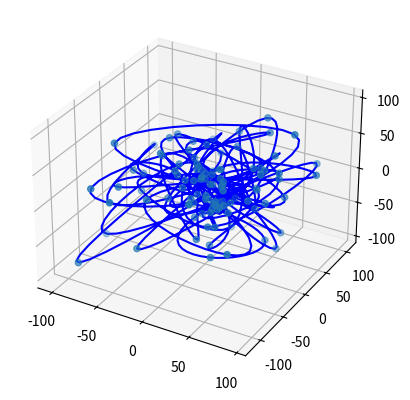

This figure's Python source: (Note: this script raises an exception after producing the figure.)
import numpy as np
import matplotlib.pyplot as plt
from mpl_toolkits.mplot3d import Axes3D
import random
from scipy.interpolate import interp1d

# Генерация случайной функции с двумя переменными
def generate_function():
    functions = [lambda x, y: x + y, lambda x, y: x - y, lambda x, y: x * y, lambda x, y: x / y]
    return random.choice(functions)

# Генерация фрактала
def generate_fractal(x, y, z, depth):
    if depth == 0:
        return np.array([x, y, z])
    else:
        x1 = x + np.random.uniform(-1, 1)
        y1 = y + np.random.uniform(-1, 1)
        z1 = z + np.random.uniform(-1, 1)
        return np.array([x1, y1, z1]) + generate_fractal(x1, y1, z1, depth - 1)

# Генерация полостей и самоподобия
def generate_cavity(x, y, z, depth):
    if depth == 0:
        return np.array([x, y, z])
    else:
        x1 = x + np.random.uniform(-1, 1)
        y1 = y + np.random.uniform(-1, 1)
        z1 = z + np.random.uniform(-1, 1)
        return np.array([x1, y1, z1]) + generate_cavity(x1, y1, z1, depth - 1)

# Генерация трехмерного пространства
def generate_space():
    x = np.random.uniform(-10, 10)
    y = np.random.uniform(-10, 10)
    z = np.random.uniform(-10, 10)
    depth = np.random.randint(1, 10)
    return generate_fractal(x, y, z, depth)

# Визуализация пространства
fig = plt.figure()
ax = fig.add_subplot(111, projection='3d')

points = []
for i in range(100):
    x, y, z = generate_space()
    points.append([x, y, z])

# Интерполяция
t = np.linspace(0, 1, len(points))
x = np.array([point[0] for point in points])
y = np.array([point[1] for point in points])
z = np.array([point[2] for point in points])

x_interp = interp1d(t, x, kind='cubic')
y_interp = interp1d(t, y, kind='cubic')
z_interp = interp1d(t, z, kind='cubic')

t_interp = np.linspace(0, 1, 1000)
x_interp = x_interp(t_interp)
y_interp = y_interp(t_interp)
z_interp = z_interp(t_interp)

ax.plot(x_interp, y_interp, z_interp, 'b-')

ax.scatter(*zip(*points))

# Генерация трубы
radius = 1.0
theta = np.linspace(0, 2*np.pi, 100)

tube_x = []
tube_y = []
tube_z = []

for i in range(len(x_interp)):
    for j in range(len(theta)):
        tube_x.append(x_interp[i] + radius * np.cos(theta[j]))
        tube_y.append(y_interp[i] + radius * np.sin(theta[j]))
        tube_z.append(z_interp[i])

# Создание вершин и треугольников для меша
vertices = []
faces = []

for i in range(len(x_interp) - 1):
    for j in range(len(theta)):
        idx1 = i * len(theta) + j
        idx2 = (i + 1) * len(theta) + j
        idx3 = (i + 1) * len(theta) + (j + 1) % len(theta)
        idx4 = i * len(theta) + (j + 1) % len(theta)

        vertices.append([tube_x[idx1], tube_y[idx1], tube_z[idx1]])
        vertices.append([tube_x[idx2], tube_y[idx2], tube_z[idx2]])
        vertices.append([tube_x[idx3], tube_y[idx3], tube_z[idx3]])
        vertices.append([tube_x[idx4], tube_y[idx4], tube_z[idx4]])

        faces.append([idx1, idx2, idx3])
        faces.append([idx1, idx3, idx4])

# Сохранение меша в файл
import os
desktop_path = os.path.join(os.path.expanduser("~"), "Desktop")
filename = os.path.join(desktop_path, "tube.obj")
with open(filename, "w") as f:
    for i, vertex in enumerate(vertices):
        f.write(f"v {vertex[0]} {vertex[1]} {vertex[2]}\n")
    for face in faces:
        f.write(f"f {face[0] + 1} {face[1] + 1} {face[2] + 1}\n")
print(f"Tube saved as {filename}")

# Визуализация меша
from mpl_toolkits.mplot3d.art3d import Poly3DCollection

mesh = Poly3DCollection(vertices, facecolors='b', alpha=0.5)
ax.add_collection3d(mesh)

plt.show()
